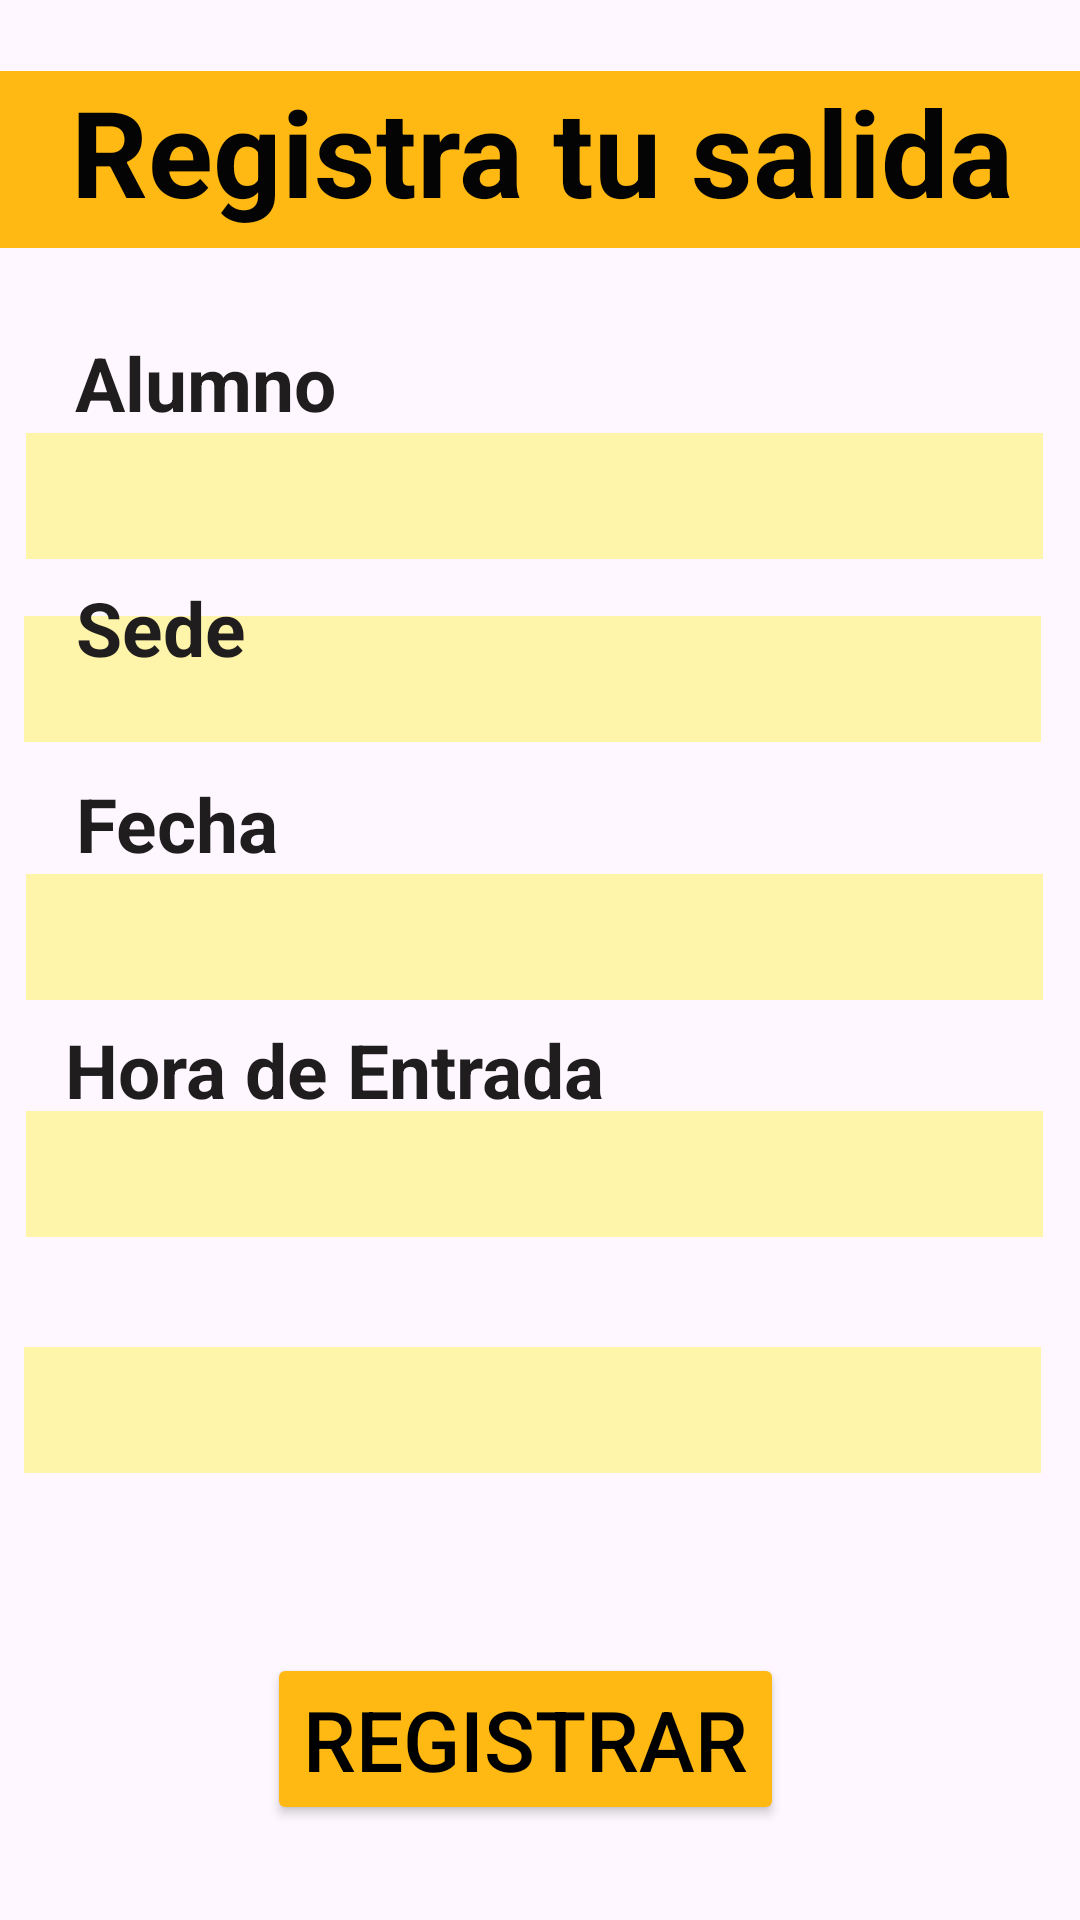

This screen was rendered from an Android layout file. Write that file and the resources it references.
<!-- AndroidManifest.xml: application theme Theme.DAM_T3 -->
<!-- res/layout/activity_registrasalida.xml -->
<?xml version="1.0" encoding="utf-8"?>
<androidx.constraintlayout.widget.ConstraintLayout xmlns:android="http://schemas.android.com/apk/res/android"
    xmlns:app="http://schemas.android.com/apk/res-auto"
    xmlns:tools="http://schemas.android.com/tools"
    android:id="@+id/main"
    android:layout_width="match_parent"
    android:layout_height="match_parent"
    tools:context=".vistas.registrasalida">

    <TextView
        android:id="@+id/textView28"
        android:layout_width="wrap_content"
        android:layout_height="wrap_content"
        android:layout_marginTop="120dp"
        android:text="Hora de Salida"
        android:textColor="#1F1D1D"
        android:textSize="25sp"
        android:textStyle="bold"
        app:layout_constraintBottom_toTopOf="@+id/txt_hora_salida"
        app:layout_constraintEnd_toEndOf="parent"
        app:layout_constraintHorizontal_bias="0.12"
        app:layout_constraintStart_toStartOf="parent"
        app:layout_constraintTop_toBottomOf="@+id/txt_fecha"
        app:layout_constraintVertical_bias="0.043" />

    <EditText
        android:id="@+id/txt_hora_salida"
        android:layout_width="339dp"
        android:layout_height="42dp"
        android:background="#FFF5AA"
        android:ems="10"
        android:inputType="text"
        android:textSize="25sp"
        app:layout_constraintBottom_toTopOf="@+id/btn_registrar_salida"
        app:layout_constraintEnd_toEndOf="parent"
        app:layout_constraintHorizontal_bias="0.388"
        app:layout_constraintStart_toStartOf="parent"
        app:layout_constraintTop_toBottomOf="@+id/textView25"
        app:layout_constraintVertical_bias="0.725" />

    <TextView
        android:id="@+id/textView27"
        android:layout_width="wrap_content"
        android:layout_height="wrap_content"
        android:layout_marginBottom="240dp"
        android:text="Hora de Entrada"
        android:textColor="#1F1D1D"
        android:textSize="25sp"
        android:textStyle="bold"
        app:layout_constraintBottom_toBottomOf="parent"
        app:layout_constraintEnd_toEndOf="parent"
        app:layout_constraintHorizontal_bias="0.12"
        app:layout_constraintStart_toStartOf="parent"
        app:layout_constraintTop_toBottomOf="@+id/txt_fecha"
        app:layout_constraintVertical_bias="0.192" />

    <EditText
        android:id="@+id/txt_hora_entrada_sal"
        android:layout_width="339dp"
        android:layout_height="42dp"
        android:background="#FFF5AA"
        android:editable="false"
        android:ems="10"
        android:inputType="text"
        android:textSize="25sp"
        app:layout_constraintBottom_toTopOf="@+id/btn_registrar_salida"
        app:layout_constraintEnd_toEndOf="parent"
        app:layout_constraintHorizontal_bias="0.416"
        app:layout_constraintStart_toStartOf="parent"
        app:layout_constraintTop_toBottomOf="@+id/textView25"
        app:layout_constraintVertical_bias="0.363" />

    <Button
        android:id="@+id/btn_registrar_salida"
        android:layout_width="wrap_content"
        android:layout_height="wrap_content"
        android:layout_marginBottom="16dp"
        android:backgroundTint="#ffb912"
        android:text="Registrar"
        android:textColor="#000000"
        android:textSize="28sp"
        app:layout_constraintBottom_toBottomOf="parent"
        app:layout_constraintEnd_toEndOf="parent"
        app:layout_constraintHorizontal_bias="0.475"
        app:layout_constraintStart_toStartOf="parent"
        app:layout_constraintTop_toBottomOf="@+id/txt_fecha"
        app:layout_constraintVertical_bias="0.933" />

    <EditText
        android:id="@+id/txt_alumno_salida"
        android:layout_width="339dp"
        android:layout_height="42dp"
        android:layout_marginBottom="244dp"
        android:background="#FFF5AA"
        android:editable="false"
        android:ems="10"
        android:inputType="text"
        android:textSize="25sp"
        app:layout_constraintBottom_toBottomOf="parent"
        app:layout_constraintEnd_toEndOf="parent"
        app:layout_constraintHorizontal_bias="0.416"
        app:layout_constraintStart_toStartOf="parent"
        app:layout_constraintTop_toBottomOf="@+id/textView23"
        app:layout_constraintVertical_bias="0.0" />

    <EditText
        android:id="@+id/txt_sede_salida"
        android:layout_width="339dp"
        android:layout_height="42dp"
        android:layout_marginBottom="244dp"
        android:background="#FFF5AA"
        android:editable="false"
        android:ems="10"
        android:inputType="text"
        android:textSize="25sp"
        app:layout_constraintBottom_toBottomOf="parent"
        app:layout_constraintEnd_toEndOf="parent"
        app:layout_constraintHorizontal_bias="0.388"
        app:layout_constraintStart_toStartOf="parent"
        app:layout_constraintTop_toBottomOf="@+id/textView23"
        app:layout_constraintVertical_bias="0.291" />

    <TextView
        android:id="@+id/textView25"
        android:layout_width="wrap_content"
        android:layout_height="wrap_content"
        android:layout_marginBottom="240dp"
        android:text="Fecha"
        android:textColor="#1F1D1D"
        android:textSize="25sp"
        android:textStyle="bold"
        app:layout_constraintBottom_toBottomOf="parent"
        app:layout_constraintEnd_toEndOf="parent"
        app:layout_constraintHorizontal_bias="0.087"
        app:layout_constraintStart_toStartOf="parent"
        app:layout_constraintTop_toBottomOf="@+id/txt_sede_salida"
        app:layout_constraintVertical_bias="0.086" />

    <EditText
        android:id="@+id/txt_fecha"
        android:layout_width="339dp"
        android:layout_height="42dp"
        android:layout_marginBottom="244dp"
        android:background="#FFF5AA"
        android:editable="false"
        android:ems="10"
        android:inputType="text"
        android:textSize="25sp"
        app:layout_constraintBottom_toBottomOf="parent"
        app:layout_constraintEnd_toEndOf="parent"
        app:layout_constraintHorizontal_bias="0.416"
        app:layout_constraintStart_toStartOf="parent"
        app:layout_constraintTop_toBottomOf="@+id/textView25"
        app:layout_constraintVertical_bias="0.0" />

    <TextView
        android:id="@+id/textView24"
        android:layout_width="wrap_content"
        android:layout_height="wrap_content"
        android:layout_marginBottom="240dp"
        android:text="Sede"
        android:textColor="#1F1D1D"
        android:textSize="25sp"
        android:textStyle="bold"
        app:layout_constraintBottom_toBottomOf="parent"
        app:layout_constraintEnd_toEndOf="parent"
        app:layout_constraintHorizontal_bias="0.084"
        app:layout_constraintStart_toStartOf="parent"
        app:layout_constraintTop_toBottomOf="@+id/txt_alumno_salida"
        app:layout_constraintVertical_bias="0.034" />

    <TextView
        android:id="@+id/textView23"
        android:layout_width="wrap_content"
        android:layout_height="wrap_content"
        android:layout_marginBottom="240dp"
        android:text="Alumno"
        android:textColor="#1F1D1D"
        android:textSize="25sp"
        android:textStyle="bold"
        app:layout_constraintBottom_toBottomOf="parent"
        app:layout_constraintEnd_toEndOf="parent"
        app:layout_constraintHorizontal_bias="0.092"
        app:layout_constraintStart_toStartOf="parent"
        app:layout_constraintTop_toBottomOf="@+id/textView19"
        app:layout_constraintVertical_bias="0.099" />

    <TextView
        android:id="@+id/textView19"
        android:layout_width="366dp"
        android:layout_height="59dp"
        android:background="#ffb912"
        android:text="Registra tu salida"
        android:textAlignment="center"
        android:textColor="#040404"
        android:textSize="40sp"
        android:textStyle="bold"
        app:layout_constraintBottom_toBottomOf="parent"
        app:layout_constraintEnd_toEndOf="parent"
        app:layout_constraintHorizontal_bias="0.488"
        app:layout_constraintStart_toStartOf="parent"
        app:layout_constraintTop_toTopOf="parent"
        app:layout_constraintVertical_bias="0.041" />
</androidx.constraintlayout.widget.ConstraintLayout>
<!-- resources referenced by this layout -->
<resources>
  <style name="Theme.DAM_T3" parent="Base.Theme.DAM_T3" />
  <style name="Base.Theme.DAM_T3" parent="Theme.Material3.DayNight.NoActionBar">
          
          
      </style>
</resources>
